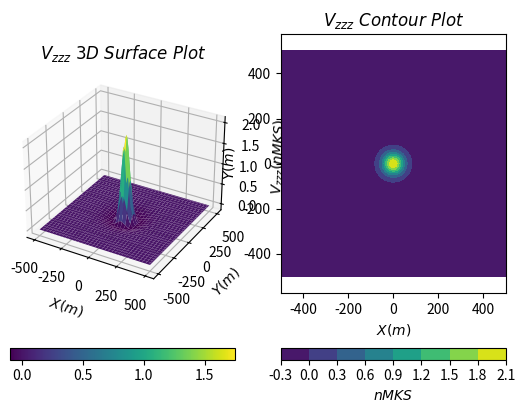

Here is the Python script that generated this plot:
import numpy as np
import matplotlib.pyplot as plt
from mpl_toolkits.mplot3d import Axes3D

# 定义 sigma, G, R, H
sigma = 1*1000 # rho: g/cm^3 to kg/m^3
G = 6.67e-11
R = 50
H = 100

# 计算 M
M = 4/3*np.pi*R**3*sigma

# 定义网格
X, Y = np.meshgrid(np.arange(-500, 501, 10), np.arange(-500, 501, 10))
Z = 0

# 计算 Vzzz
Vzzz = np.where(X**2 + Y**2 + (Z-H)**2 < R**2,
                0,
                G*M*(H - Z)*(3*H - 3*Z)*(5*H - 5*Z)/(X**2 + Y**2 + (-H + Z)**2)**(7/2) - 3*G*M*(H - Z)/(X**2 + Y**2 + (-H + Z)**2)**(5/2) - 2*G*M*(3*H - 3*Z)/(X**2 + Y**2 + (-H + Z)**2)**(5/2))

# 转换单位
# 1/(m*s^2) to nMKS
Vzzz = Vzzz * 1e9

# 绘制 Vzzz
fig = plt.figure()

# 创建第一个子图
ax1 = fig.add_subplot(121, projection='3d')
surf = ax1.plot_surface(X, Y, Vzzz, cmap='viridis', edgecolor='none')
ax1.set_xlabel(r'$X(m)$')
ax1.set_ylabel(r'$Y(m)$')
ax1.set_zlabel(r'$V_{zzz}(nMKS)$')
ax1.set_title(r'$V_{zzz}\ 3D\ Surface\ Plot$')
fig.colorbar(surf, ax=ax1, orientation='horizontal')

# 创建第二个子图
ax2 = fig.add_subplot(122)
contour = ax2.contourf(X, Y, Vzzz, cmap='viridis')
ax2.axis('equal')
ax2.set_xlabel(r'$X(m)$')
ax2.set_ylabel(r'$Y(m)$')
ax2.set_title(r'$V_{zzz}\ Contour\ Plot$')
cbar = fig.colorbar(mappable=contour, ax=ax2, orientation='horizontal')
cbar.set_label(r'$nMKS$')

plt.show()
